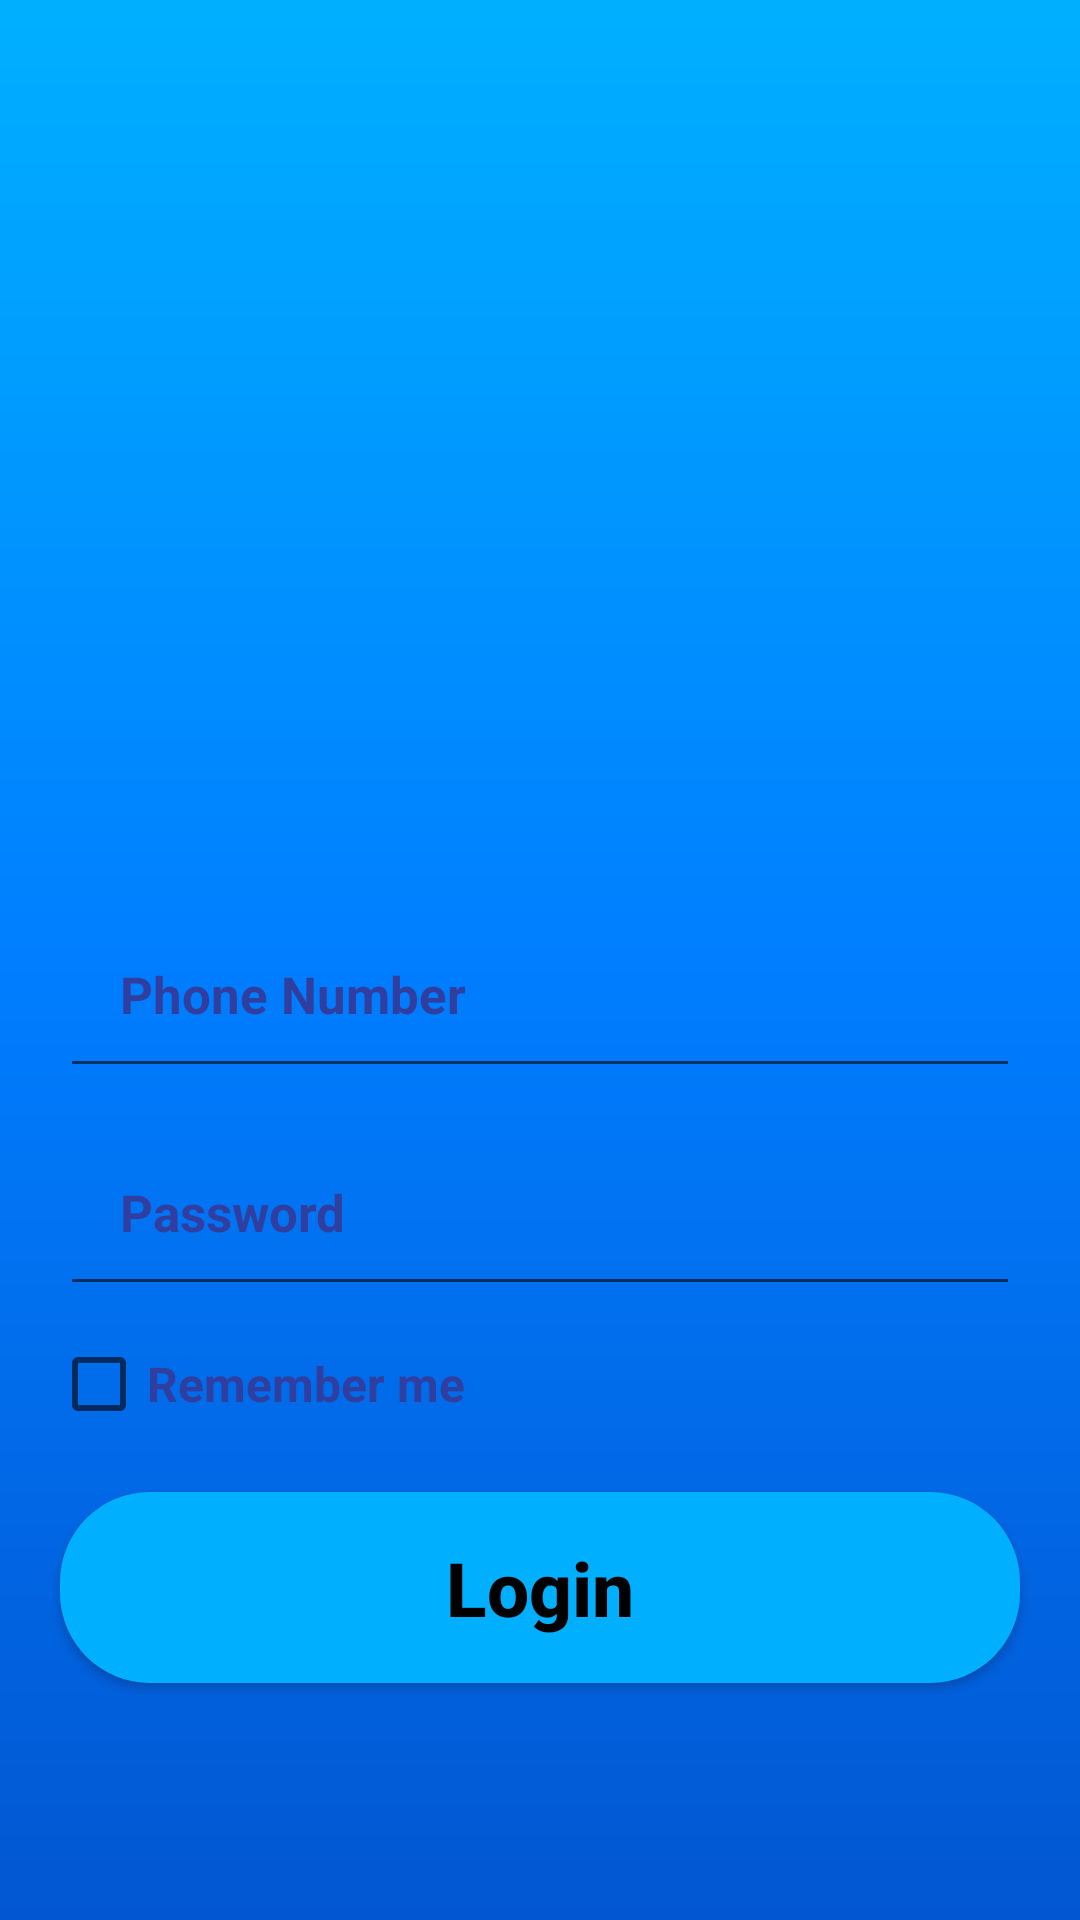

Produce the Android XML layout that renders to this screen, including the resource entries it uses.
<!-- AndroidManifest.xml: application theme AppTheme -->
<!-- res/layout/activity_login.xml -->
<?xml version="1.0" encoding="utf-8"?>
<RelativeLayout xmlns:android="http://schemas.android.com/apk/res/android"
    xmlns:app="http://schemas.android.com/apk/res-auto"
    xmlns:tools="http://schemas.android.com/tools"
    android:layout_width="match_parent"
    android:layout_height="match_parent"
    tools:context=".LoginActivity"
    android:background="@drawable/gradient_background">


    <EditText
        android:id="@+id/login_phone"
        android:layout_width="match_parent"
        android:layout_height="wrap_content"
        android:layout_alignParentStart="true"
        android:layout_alignParentEnd="true"
        android:layout_marginStart="20dp"
        android:layout_marginTop="300dp"
        android:layout_marginEnd="20dp"
        android:hint="Phone Number"
        android:inputType="phone"
        android:padding="20dp"
        android:textColorHint="@color/colorPrimaryDark"
        android:textSize="17sp"
        android:textStyle="bold"
        android:layout_alignParentLeft="true"
        android:layout_alignParentRight="true" />

    <EditText
        android:id="@+id/login_password"
        android:layout_width="match_parent"
        android:layout_height="wrap_content"
        android:layout_below="@+id/login_phone"
        android:layout_alignParentStart="true"
        android:layout_alignParentEnd="true"
        android:layout_marginStart="20dp"
        android:layout_marginEnd="20dp"
        android:layout_marginTop="10dp"
        android:hint="Password"
        android:inputType="textPassword"
        android:padding="20dp"
        android:textColorHint="@color/colorPrimaryDark"
        android:textSize="17sp"
        android:textStyle="bold"
        android:layout_alignParentLeft="true"
        android:layout_alignParentRight="true" />

    <LinearLayout
        android:id="@+id/Linear_Layout_1"
        android:layout_width="match_parent"
        android:layout_height="wrap_content"
        android:orientation="horizontal"
        android:layout_below="@id/login_password"
        android:layout_marginTop="10dp">

        <CheckBox
            android:id="@+id/remember_me_chkb"
            android:layout_width="wrap_content"
            android:layout_height="wrap_content"
            android:layout_marginStart="17dp"
            android:gravity="center_vertical"
            android:text="Remember me"
            android:textColor="@color/colorPrimaryDark"
            android:shadowColor="@color/dark_blue"
            android:textSize="16sp"
            android:textStyle="bold"
            android:layout_marginLeft="17dp" />

    </LinearLayout>

    <Button
        android:id="@+id/login_btn"
        android:layout_width="match_parent"
        android:layout_height="wrap_content"
        android:layout_below="@id/Linear_Layout_1"
        android:layout_centerHorizontal="true"
        android:layout_marginLeft="20dp"
        android:layout_marginTop="20dp"
        android:layout_marginRight="20dp"
        android:background="@drawable/gradient_button"
        android:padding="15dp"
        android:text="Login"
        android:textAllCaps="false"
        android:textColor="@android:color/black"
        android:textSize="25sp"
        android:textStyle="bold"/>


</RelativeLayout>
<!-- resources referenced by this layout -->
<resources>
  <color name="colorPrimaryDark">#303F9F</color>
  <color name="dark_blue">#303F9F</color>
  <!-- drawable gradient_background (drawable) -->
  <?xml version="1.0" encoding="utf-8"?>
  <shape xmlns:android="http://schemas.android.com/apk/res/android">
  
      <gradient android:startColor="#0256D1" android:centerColor="#007EFF" android:endColor="@color/light_blue" android:angle="90"></gradient>
  
  </shape>
  <!-- drawable gradient_button (drawable) -->
  <?xml version="1.0" encoding="utf-8"?>
  <shape xmlns:android="http://schemas.android.com/apk/res/android">
  
      <solid android:color="@color/light_blue"/>
  
      <corners android:radius="30dp"/>
  
  </shape>
  <style name="AppTheme" parent="Theme.AppCompat.Light.NoActionBar">
          
          <item name="colorPrimary">@color/colorPrimary</item>
          <item name="colorPrimaryDark">@color/colorPrimaryDark</item>
          <item name="colorAccent">@color/colorAccent</item>
      </style>
  <color name="light_blue">#00B0FF</color>
  <color name="colorPrimary">#3F51B5</color>
  <color name="colorAccent">#00B0FF</color>
</resources>
